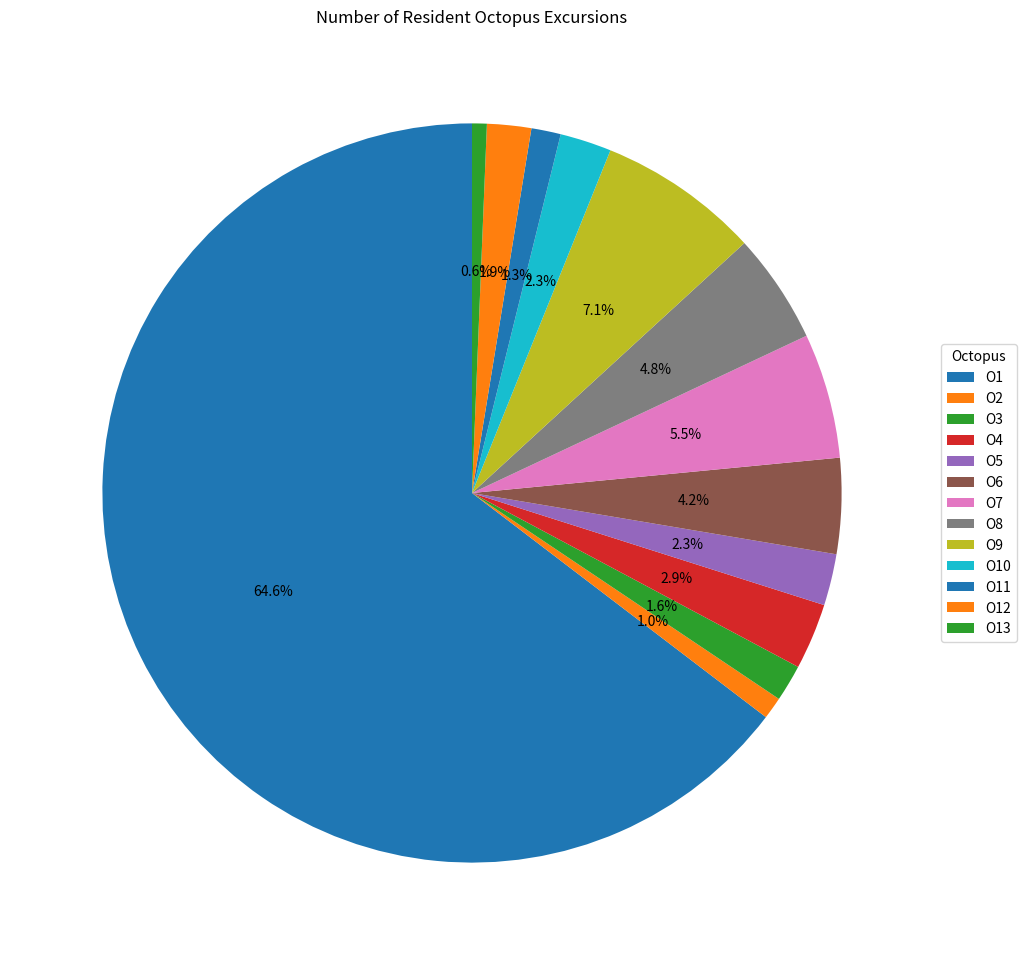
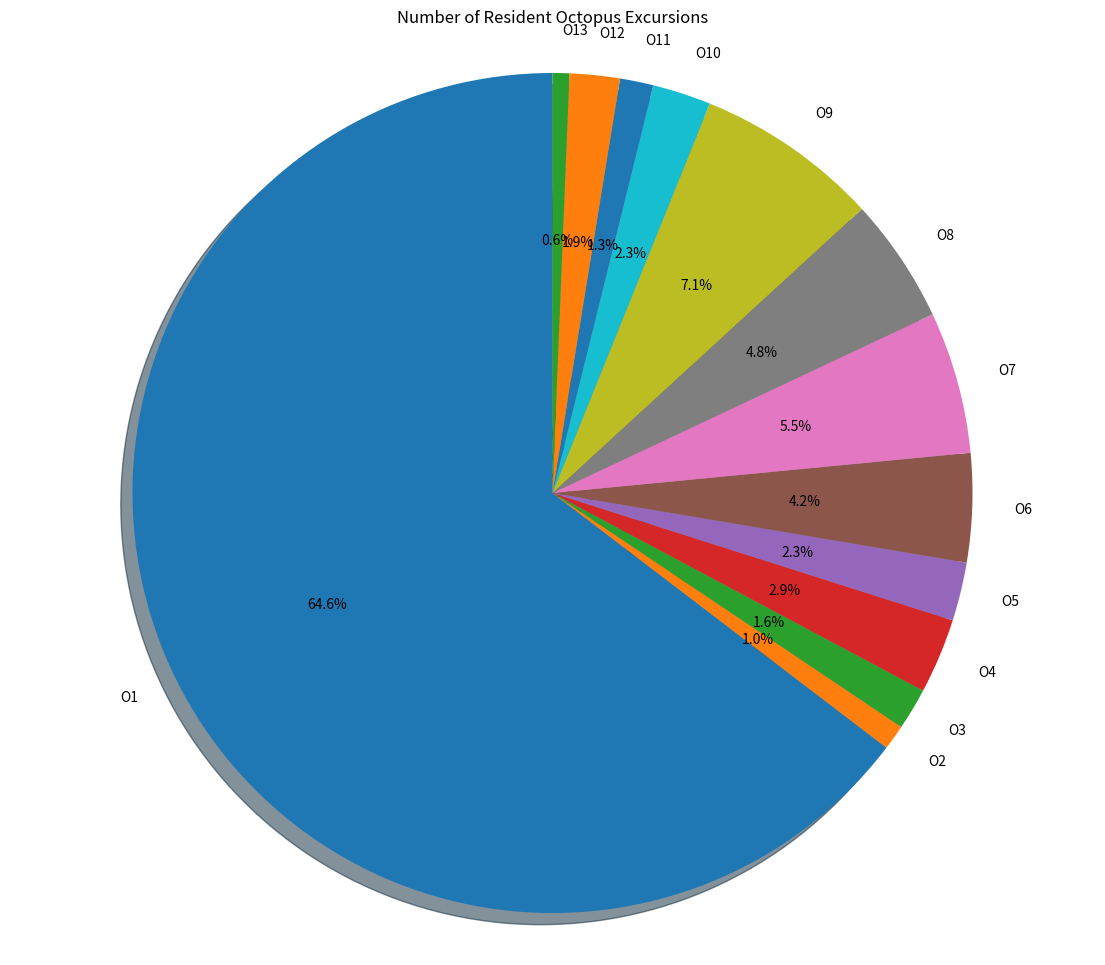
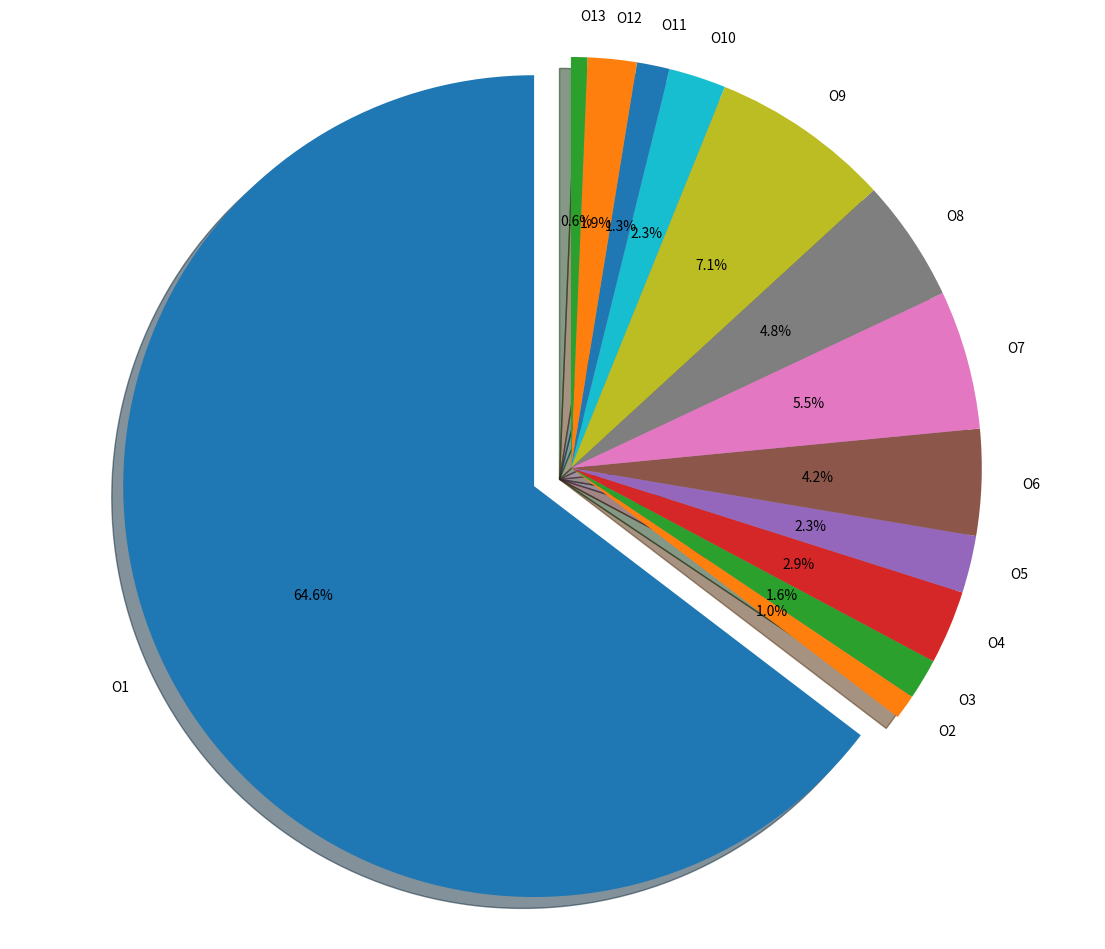
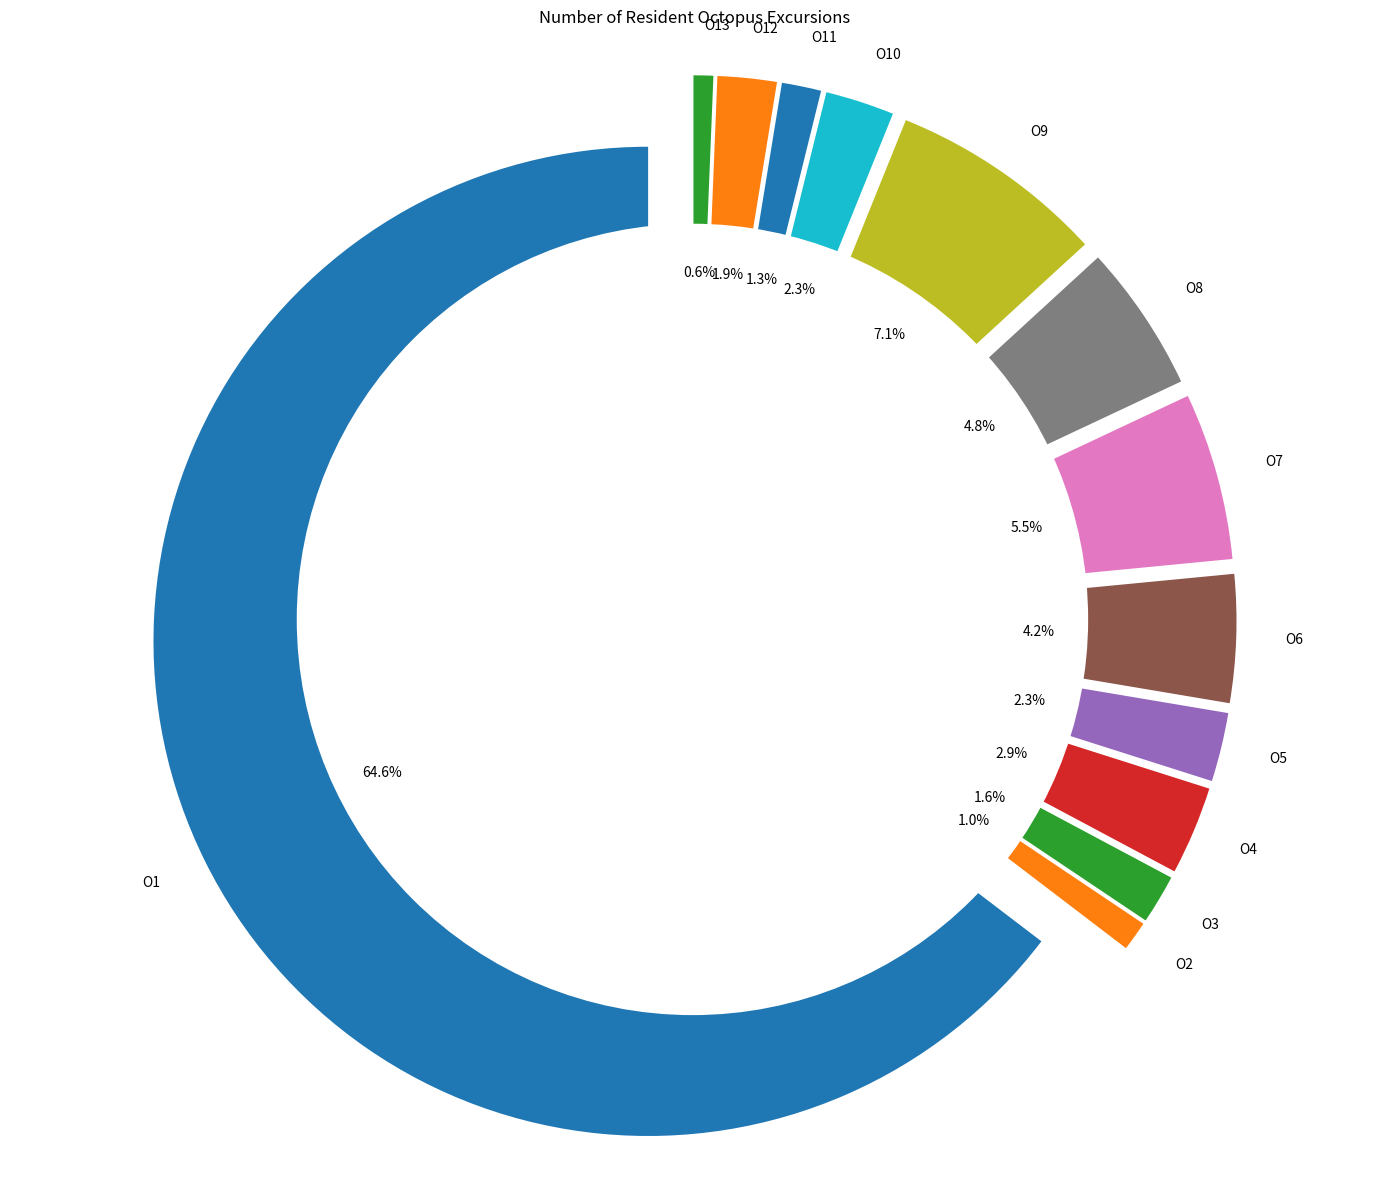
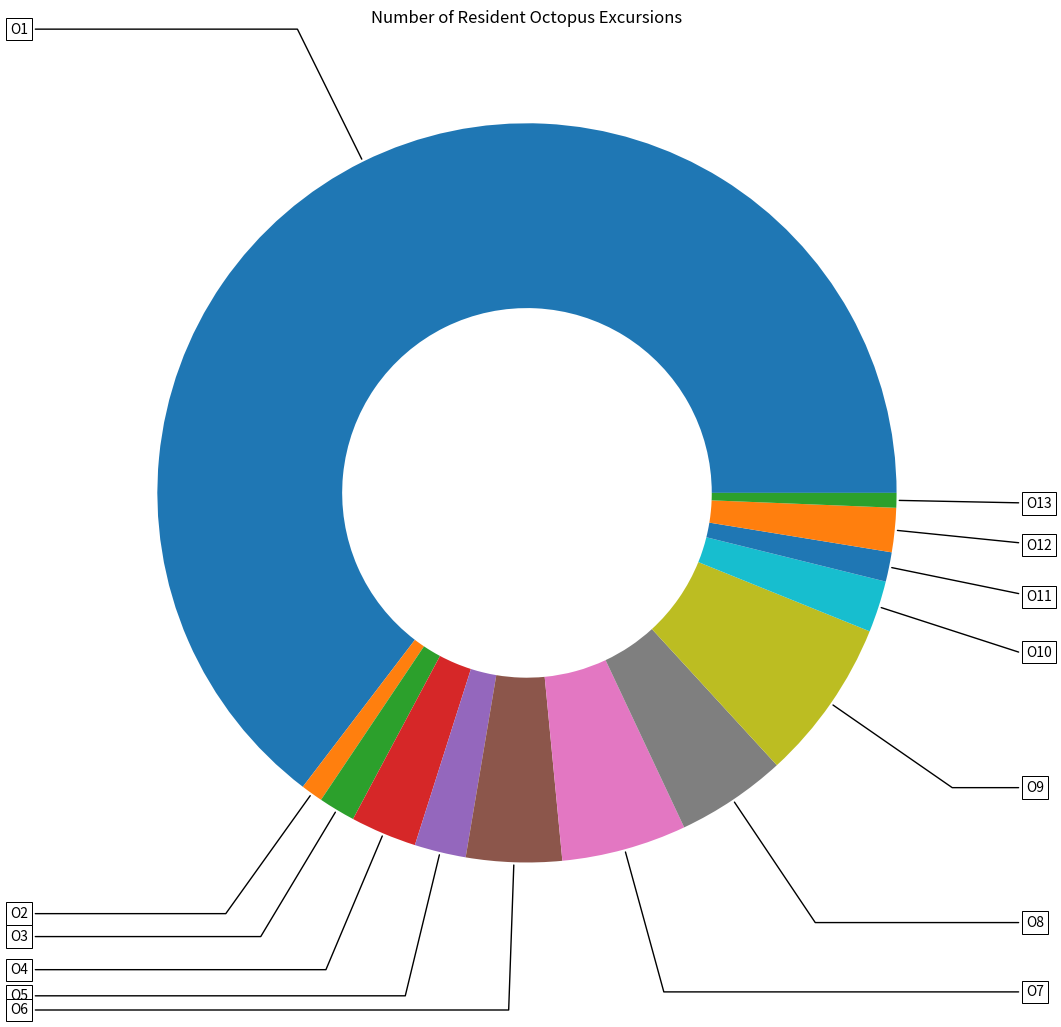

Write Python code to recreate these figures, in order.
import matplotlib.pyplot as plt
import numpy as np

fig, ax = plt.subplots(figsize=(14, 12), subplot_kw=dict(aspect="equal"))

data = ['O1', 'O2', 'O3', 'O4', 'O5', 'O6', 'O7', 'O8', 'O9', 'O10', 'O11', 'O12', 'O13']
ingredients = [201,3,5,9,7,13,17,15,22,7,4,6,2]

wedges, texts, autotexts = ax.pie(ingredients, autopct='%1.1f%%', startangle=90)

ax.legend(wedges, data,
          title="Octopus",
          loc="center left",
          bbox_to_anchor=(1, 0, 1, 1))

plt.setp(autotexts)

ax.set_title("Number of Resident Octopus Excursions")

plt.show()




# Pie chart, where the slices will be ordered and plotted counter-clockwise:
labels = 'O1', 'O2', 'O3', 'O4', 'O5', 'O6', 'O7', 'O8', 'O9', 'O10', 'O11', 'O12', 'O13'
sizes = [201,3,5,9,7,13,17,15,22,7,4,6,2]
explode = [0,0,0,0,0,0,0,0,0,0,0,0,0]
#explode = (0.1, 0.1, 0.1, 0.1, 0.1, 0.1, 0.1, 0.1)  # only "explode" the 2nd slice (i.e. 'Hogs')

fig1, ax1 = plt.subplots(figsize=(14, 12))
ax1.pie(sizes, explode=explode, labels=labels, autopct='%1.1f%%',
        shadow=True, startangle=90)
ax1.axis('equal')  # Equal aspect ratio ensures that pie is drawn as a circle.
ax1.set_title("Number of Resident Octopus Excursions")
plt.show()


# Pie chart, where the slices will be ordered and plotted counter-clockwise:
labels = 'O1', 'O2', 'O3', 'O4', 'O5', 'O6', 'O7', 'O8', 'O9', 'O10', 'O11', 'O12', 'O13'
sizes = [201,3,5,9,7,13,17,15,22,7,4,6,2]
explode = [0.1,0,0,0,0,0,0,0,0,0,0,0,0]
#explode = (0.1, 0.1, 0.1, 0.1, 0.1, 0.1, 0.1, 0.1)  # only "explode" the 2nd slice (i.e. 'Hogs')

fig1, ax1 = plt.subplots(figsize=(14, 12))
ax1.pie(sizes, explode=explode, labels=labels, autopct='%1.1f%%',
        shadow=True, startangle=90)
ax1.axis('equal')  # Equal aspect ratio ensures that pie is drawn as a circle.
ax.set_title("Number of Resident Octopus Excursions")
plt.show()




# Pie chart
labels = ['O1', 'O2', 'O3', 'O4', 'O5', 'O6', 'O7', 'O8', 'O9', 'O10', 'O11', 'O12', 'O13']
sizes = [201,3,5,9,7,13,17,15,22,7,4,6,2]
explode = (0.1,0.1,0.1,0.1,0.1,0.1,0.1,0.1,0.1,0.1,0.1,0.1,0.1)
# colors

fig2, ax1 = plt.subplots(figsize=(14, 12))
ax1.pie(sizes, labels=labels, autopct='%1.1f%%', startangle=90, explode=explode)
# draw circle
centre_circle = plt.Circle((0, 0), 0.80, fc='white')
ax1.set_title("Number of Resident Octopus Excursions")
fig = plt.gcf()
fig.gca().add_artist(centre_circle)
# Equal aspect ratio ensures that pie is drawn as a circle
ax1.axis('equal')
plt.tight_layout()
plt.show()




fig, ax = plt.subplots(figsize=(14, 12), subplot_kw=dict(aspect="equal"))

recipe = ['O1', 'O2', 'O3', 'O4', 'O5', 'O6', 'O7', 'O8', 'O9', 'O10', 'O11', 'O12', 'O13']

data = [201,3,5,9,7,13,17,15,22,7,4,6,2]

wedges, texts = ax.pie(data, wedgeprops=dict(width=0.5), startangle=0)

bbox_props = dict(boxstyle="square,pad=0.3", fc="w", ec="k", lw=0.72)
kw = dict(arrowprops=dict(arrowstyle="-"),
          bbox=bbox_props, zorder=0, va="center")

for i, p in enumerate(wedges):
    ang = (p.theta2 - p.theta1)/2. + p.theta1
    y = np.sin(np.deg2rad(ang))
    x = np.cos(np.deg2rad(ang))
    horizontalalignment = {-1: "right", 1: "left"}[int(np.sign(x))]
    connectionstyle = "angle,angleA=0,angleB={}".format(ang)
    kw["arrowprops"].update({"connectionstyle": connectionstyle})
    ax.annotate(recipe[i], xy=(x, y), xytext=(1.35*np.sign(x), 1.4*y),
                horizontalalignment=horizontalalignment, **kw)

ax.set_title("Number of Resident Octopus Excursions")

plt.show()





